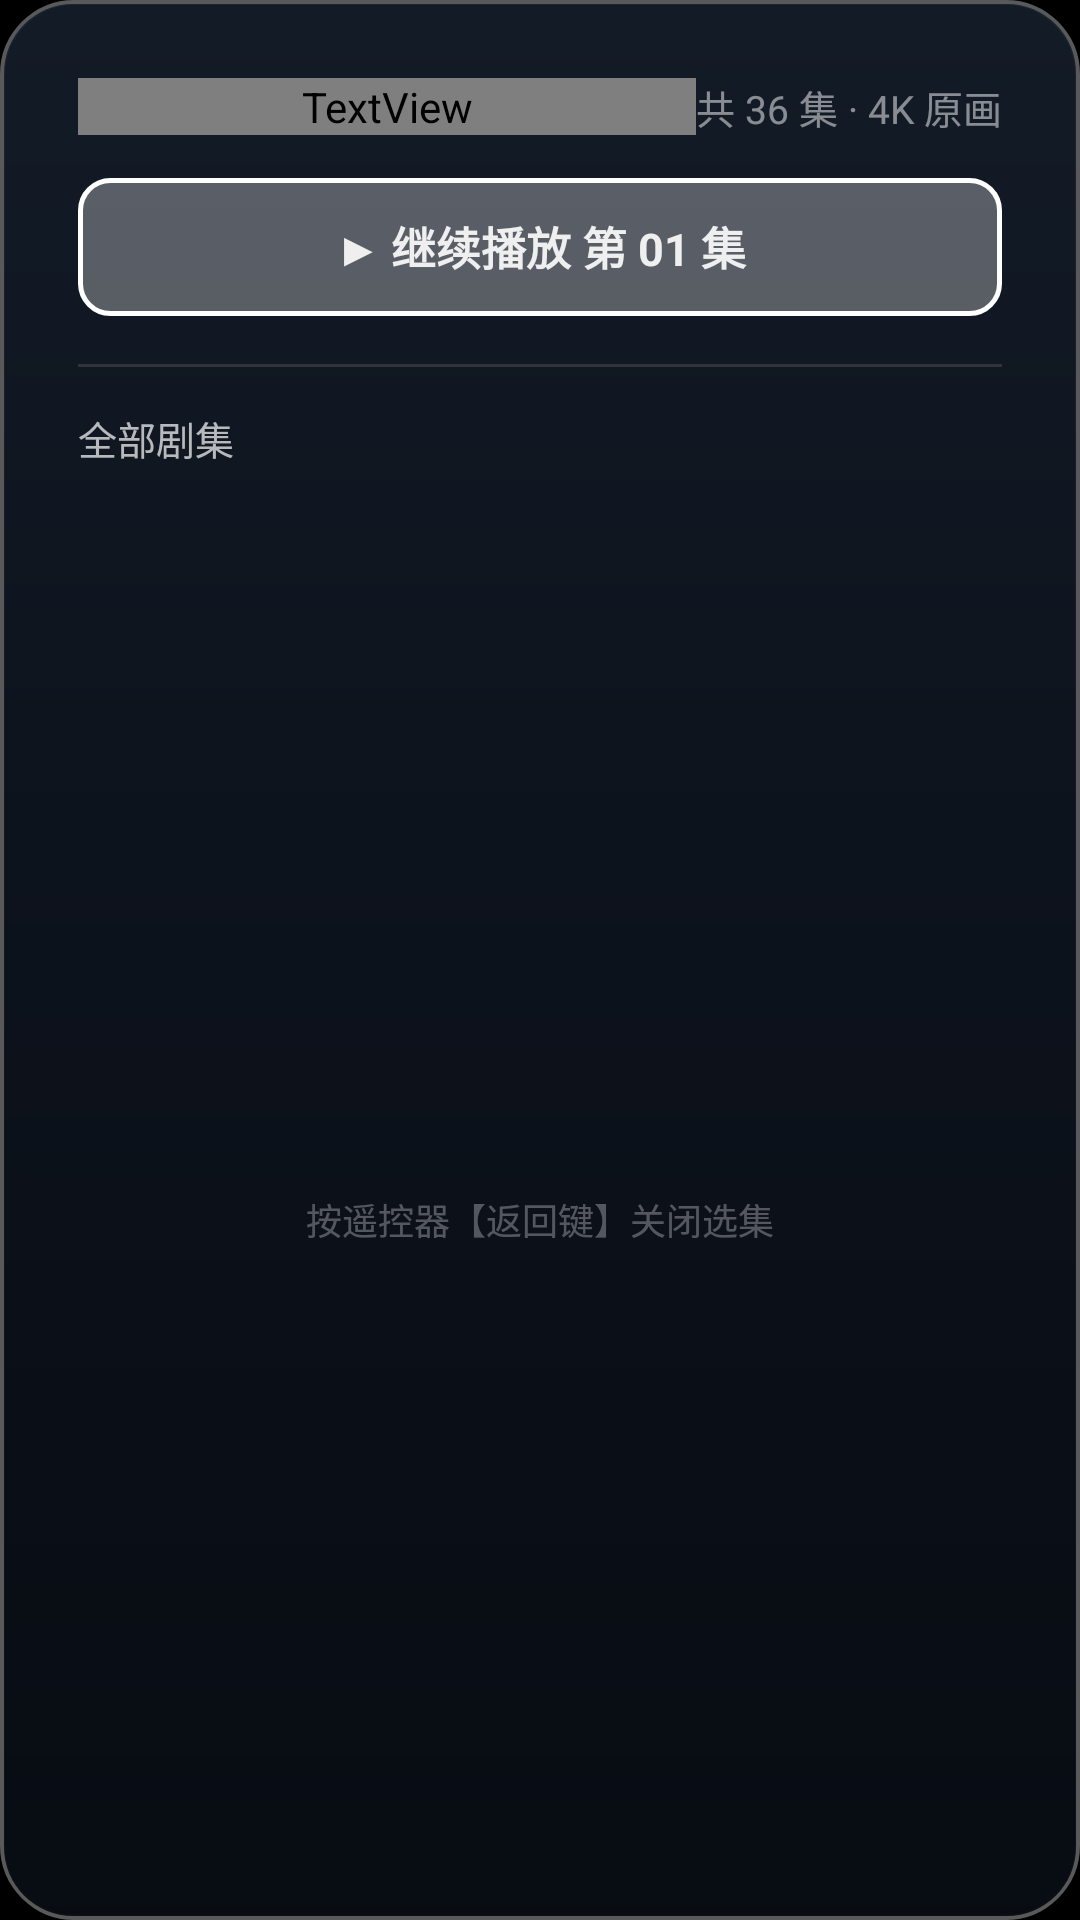

Write the Android layout XML for this screen, with the resource values it uses.
<!-- AndroidManifest.xml: application theme Theme.TvHome -->
<!-- res/layout/dialog_episode_select.xml -->
<?xml version="1.0" encoding="utf-8"?>
<LinearLayout xmlns:android="http://schemas.android.com/apk/res/android"
    android:layout_width="620dp"
    android:layout_height="wrap_content"
    android:layout_gravity="center"
    android:background="@drawable/bg_frosted_dialog"
    android:orientation="vertical"
    android:padding="26dp">

    
    <LinearLayout
        android:layout_width="match_parent"
        android:layout_height="wrap_content"
        android:orientation="horizontal"
        android:gravity="center_vertical">

        <TextView
            android:id="@+id/tvDialogSeriesTitle"
            android:layout_width="0dp"
            android:layout_height="wrap_content"
            android:layout_weight="1"
            android:text="剧集名称"
            android:textColor="#FFFFFFFF"
            android:textSize="22sp"
            android:textStyle="bold"
            android:fontFamily="@string/font_medium" />

        <TextView
            android:id="@+id/tvDialogSeriesMeta"
            android:layout_width="wrap_content"
            android:layout_height="wrap_content"
            android:text="共 36 集 · 4K 原画"
            android:textColor="#80FFFFFF"
            android:textSize="13sp" />
    </LinearLayout>

    
    <androidx.recyclerview.widget.RecyclerView
        android:id="@+id/rvSeasonTabs"
        android:layout_width="match_parent"
        android:layout_height="wrap_content"
        android:layout_marginTop="14dp"
        android:clipToPadding="false"
        android:visibility="gone" />

    
    <TextView
        android:id="@+id/btnResumeEpisode"
        android:layout_width="match_parent"
        android:layout_height="46dp"
        android:layout_marginTop="14dp"
        android:background="@drawable/bg_player_pill_active"
        android:focusable="true"
        android:clickable="true"
        android:gravity="center"
        android:text="▶ 继续播放 第 01 集"
        android:textColor="@color/color_player_pill_text"
        android:textSize="15sp"
        android:textStyle="bold" />

    
    <View
        android:layout_width="match_parent"
        android:layout_height="1dp"
        android:layout_marginTop="16dp"
        android:layout_marginBottom="14dp"
        android:background="#1FFFFFFF" />

    <TextView
        android:layout_width="wrap_content"
        android:layout_height="wrap_content"
        android:text="全部剧集"
        android:textColor="#B3FFFFFF"
        android:textSize="13sp"
        android:layout_marginBottom="8dp" />

    
    <androidx.recyclerview.widget.RecyclerView
        android:id="@+id/rvDialogEpisodes"
        android:layout_width="match_parent"
        android:layout_height="220dp"
        android:clipToPadding="false" />

    <TextView
        android:layout_width="wrap_content"
        android:layout_height="wrap_content"
        android:layout_gravity="center_horizontal"
        android:layout_marginTop="14dp"
        android:text="按遥控器【返回键】关闭选集"
        android:textColor="#4DFFFFFF"
        android:textSize="12sp" />

</LinearLayout>
<!-- resources referenced by this layout -->
<resources>
  <!-- drawable bg_frosted_dialog (drawable) -->
  <?xml version="1.0" encoding="utf-8"?>
  <layer-list xmlns:android="http://schemas.android.com/apk/res/android">
      
      <item>
          <shape android:shape="rectangle">
              <corners android:radius="24dp" />
              <stroke
                  android:width="1.5dp"
                  android:color="#59FFFFFF" />
              <solid android:color="#00000000" />
          </shape>
      </item>
      
      <item
          android:top="1.5dp"
          android:bottom="1.5dp"
          android:left="1.5dp"
          android:right="1.5dp">
          <shape android:shape="rectangle">
              <corners android:radius="23dp" />
              <gradient
                  android:angle="270"
                  android:startColor="#E6151E2B"
                  android:centerColor="#F00D131D"
                  android:endColor="#F7080C13" />
          </shape>
      </item>
  </layer-list>
  <!-- drawable bg_player_pill_active (drawable) -->
  <?xml version="1.0" encoding="utf-8"?>
  <selector xmlns:android="http://schemas.android.com/apk/res/android">
      <item android:state_focused="true">
          <shape android:shape="rectangle">
              <corners android:radius="10dp" />
              <solid android:color="#FFFFFFFF" />
          </shape>
      </item>
      <item>
          <shape android:shape="rectangle">
              <corners android:radius="10dp" />
              <solid android:color="#4DFFFFFF" />
              <stroke android:width="1.5dp" android:color="#FFFFFFFF" />
          </shape>
      </item>
  </selector>
  <style name="Theme.TvHome" parent="android:Theme.Material.NoActionBar.Fullscreen">
          <item name="android:windowBackground">@android:color/black</item>
          <item name="android:colorBackground">@android:color/black</item>
          <item name="android:windowAnimationStyle">@null</item>
      </style>
</resources>
